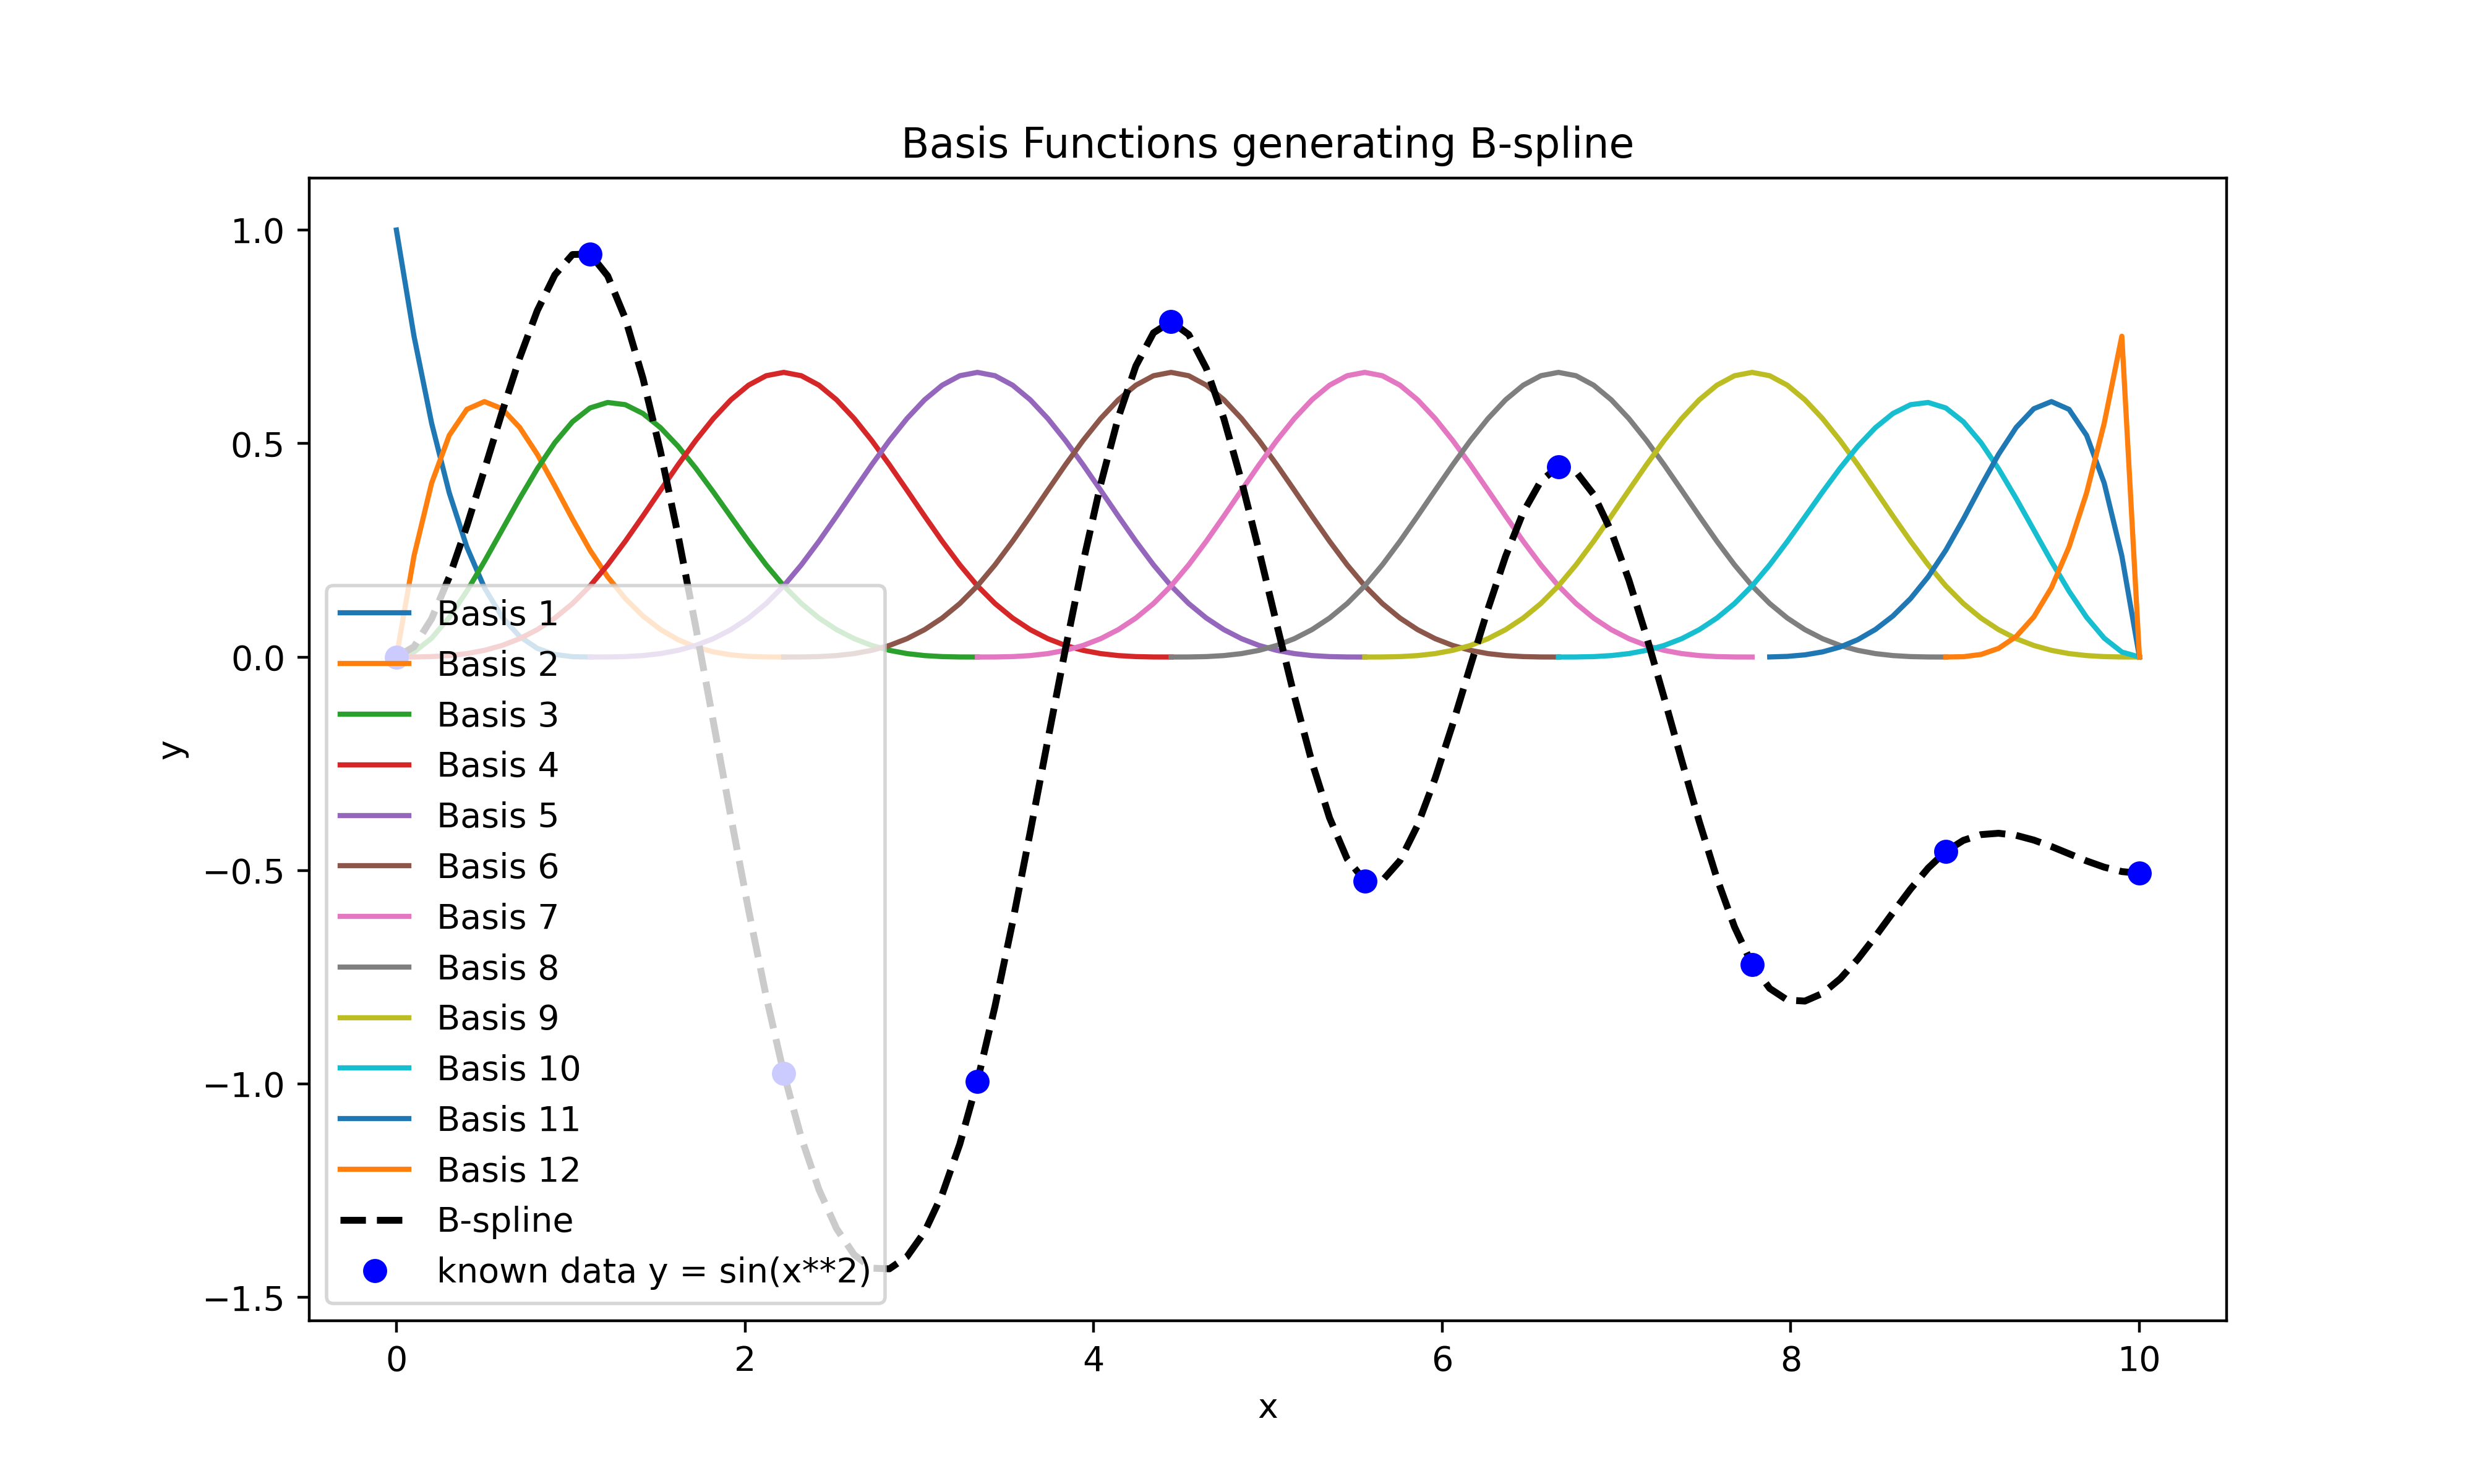

Here is the Python script that generated this plot:
import numpy as np
import matplotlib.pyplot as plt
from scipy.interpolate import make_interp_spline, BSpline

# Known data points
x = np.linspace(0,10,num = 10)
y = np.sin(x**2)

# Create the B-spline using make_interp_spline (cubic B-spline)
spline = make_interp_spline(x, y, bc_type='clamped')

# Extract the underlying BSpline object
bspline_obj = spline.tck  # tck is the tuple (knots, coefficients, degree)

# Get the knot vector, coefficients (control points), and degree
knots, coeffs, degree = bspline_obj

# Number of basis functions (control points)
n_basis = len(knots) - degree - 1

# Generate new x-values for plotting
x_new = np.linspace(min(x), max(x), 100)

# Plot the basis functions
plt.figure(figsize=(10, 6))
for i in range(n_basis):
    # Get the i-th basis function
    basis = BSpline.basis_element(knots[i:i + degree + 2], extrapolate=False)
    
    # Plot the basis function
    plt.plot(x_new, basis(x_new), label=f'Basis {i + 1}')

# Plot the original B-spline
plt.plot(x_new, spline(x_new), 'k--', label='B-spline', linewidth=2)
plt.plot(x,y,linestyle = '', marker = 'o', color = 'blue', label = 'known data y = sin(x**2)')

# Add labels and legend
plt.legend()
plt.title('Basis Functions generating B-spline')
plt.xlabel('x')
plt.ylabel('y')

#Generate figure
fig = plt.gcf()
plt.draw()
fig.savefig("basisFunctions.png", dpi = 400)

plt.show()
